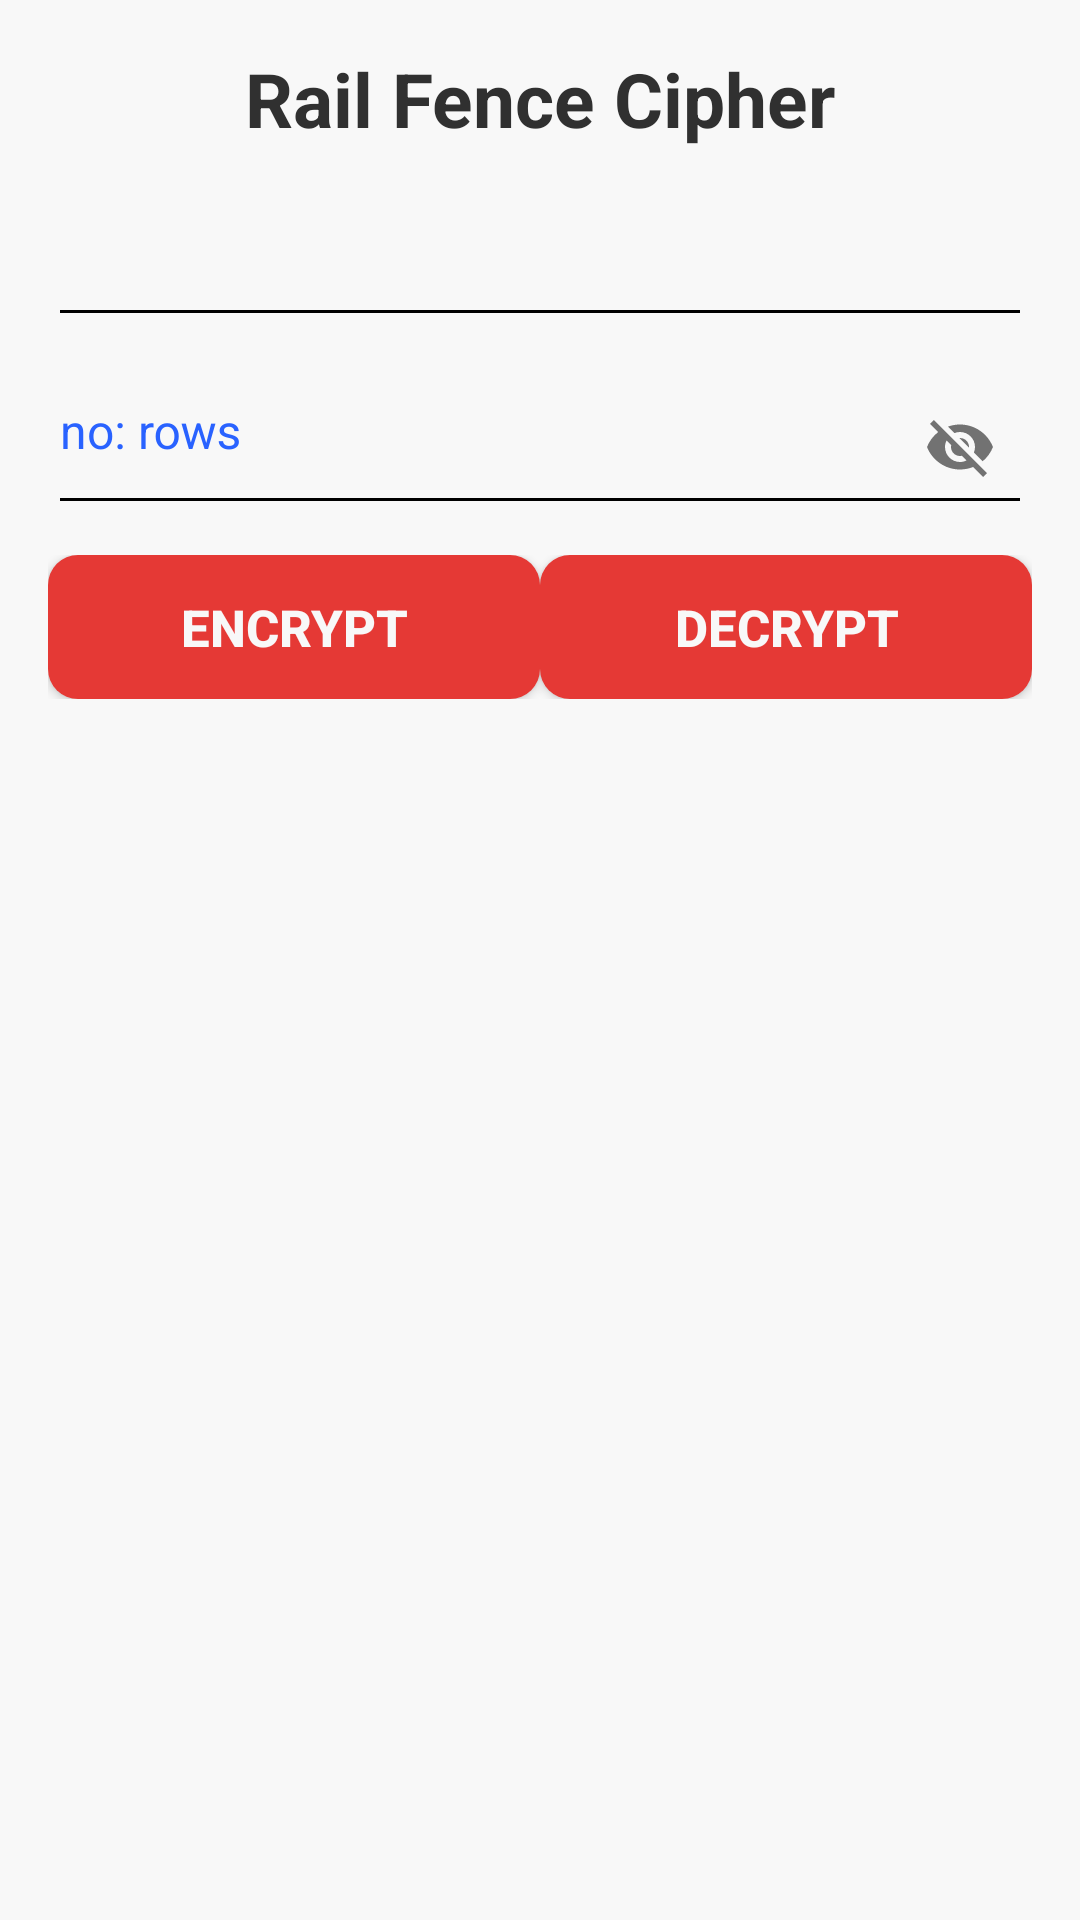

This screen was rendered from an Android layout file. Write that file and the resources it references.
<!-- AndroidManifest.xml: application theme AppTheme -->
<!-- res/layout/activity_railfence.xml -->
<?xml version="1.0" encoding="utf-8"?>
<ScrollView xmlns:android="http://schemas.android.com/apk/res/android"
    xmlns:app="http://schemas.android.com/apk/res-auto"
    android:layout_width="match_parent"
    android:layout_height="match_parent"
    android:fillViewport="true"
    android:layoutDirection="locale">

    <LinearLayout
        android:layout_width="match_parent"
        android:layout_height="match_parent"
        android:background="@color/backgroundColor"
        android:orientation="vertical"
        android:padding="16dp">

        <TextView
            android:layout_width="match_parent"
            android:layout_height="wrap_content"
            android:gravity="center"
            android:text="@string/Rail"
            android:textColor="@color/black"
            android:textSize="25sp"
            android:textStyle="bold" />


        <android.support.design.widget.TextInputLayout
            android:layout_width="match_parent"
            android:layout_height="wrap_content"
            android:theme="@style/labelStyle"
            app:errorTextAppearance="@color/colorPrimary">



            <android.support.design.widget.TextInputEditText
                android:id="@+id/txtrail"
                android:layout_width="match_parent"
                android:layout_height="wrap_content"
                android:drawablePadding="8dp"
                android:gravity="center_vertical"
                android:inputType="text"
                android:paddingBottom="20dp"
                android:textColor="@color/black"
                android:textSize="16sp" />
        </android.support.design.widget.TextInputLayout>

        <android.support.design.widget.TextInputLayout
            android:layout_width="match_parent"
            android:layout_height="wrap_content"
            android:theme="@style/labelStyle"
            app:errorTextAppearance="@color/colorPrimary"
            app:passwordToggleEnabled="true">

            <android.support.design.widget.TextInputEditText
                android:id="@+id/shiftrail"
                android:layout_width="match_parent"
                android:layout_height="wrap_content"
                android:drawablePadding="8dp"
                android:gravity="center_vertical"
                android:hint="no: rows"
                android:inputType="number"
                android:paddingBottom="20dp"
                android:singleLine="true"
                android:textColor="@color/black"
                android:textSize="16sp" />
        </android.support.design.widget.TextInputLayout>


        <LinearLayout
            android:layout_width="match_parent"
            android:layout_height="wrap_content"
            android:layout_marginTop="10dp"
            android:gravity="center"
            android:orientation="horizontal">

            <Button
                android:id="@+id/btnEncrypt"
                android:layout_width="0dp"
                android:layout_height="wrap_content"
                android:layout_weight="1"
                android:background="@drawable/loginbutton_selector"
                android:onClick="EncryptRail"
                android:text="Encrypt"
                android:textColor="@color/backgroundColor"
                android:textSize="17sp"
                android:textStyle="bold" />

            <Button
                android:id="@+id/btnDecrypt"
                android:layout_width="0dp"
                android:layout_height="wrap_content"
                android:layout_weight="1"
                android:background="@drawable/loginbutton_selector"
                android:onClick="DecryptRail"
                android:text="decrypt"
                android:textColor="@color/backgroundColor"
                android:textSize="17sp"
                android:textStyle="bold" />
        </LinearLayout>
    </LinearLayout>
</ScrollView>
<!-- resources referenced by this layout -->
<resources>
  <color name="backgroundColor">#f8f8f8</color>
  <color name="black">#303030</color>
  <color name="colorPrimary">#f44336</color>
  <!-- drawable loginbutton_selector (drawable) -->
  <?xml version="1.0" encoding="utf-8"?>
  <selector xmlns:android="http://schemas.android.com/apk/res/android">
      <item android:state_pressed="true">
          <shape android:shape="rectangle">
              <corners android:radius="10dp"></corners>
              <solid android:color="@color/colorPrimary"></solid>
          </shape>
      </item>
      <item>
          <shape android:shape="rectangle">
              <corners android:radius="10dp"></corners>
              <solid android:color="@color/colorPrimaryDark"></solid>
          </shape>
      </item>
  </selector>
  <string name="Rail">Rail Fence Cipher</string>
  <style name="labelStyle" parent="TextAppearance.AppCompat">
          <item name="android:textColorHint">@color/colorAccent</item>
  
          <item name="android:textColorHighlight">#679</item>
          <item name="android:textColorLink">#9e9e9e</item>
      </style>
  <style name="AppTheme" parent="Theme.AppCompat.Light.DarkActionBar">
          
          <item name="colorPrimary">@color/colorPrimary</item>
          <item name="colorPrimaryDark">@color/colorPrimaryDark</item>
          <item name="colorAccent">@color/colorAccent</item>
      </style>
  <color name="colorPrimaryDark">#E53935</color>
  <color name="colorAccent">#2962ff</color>
</resources>
